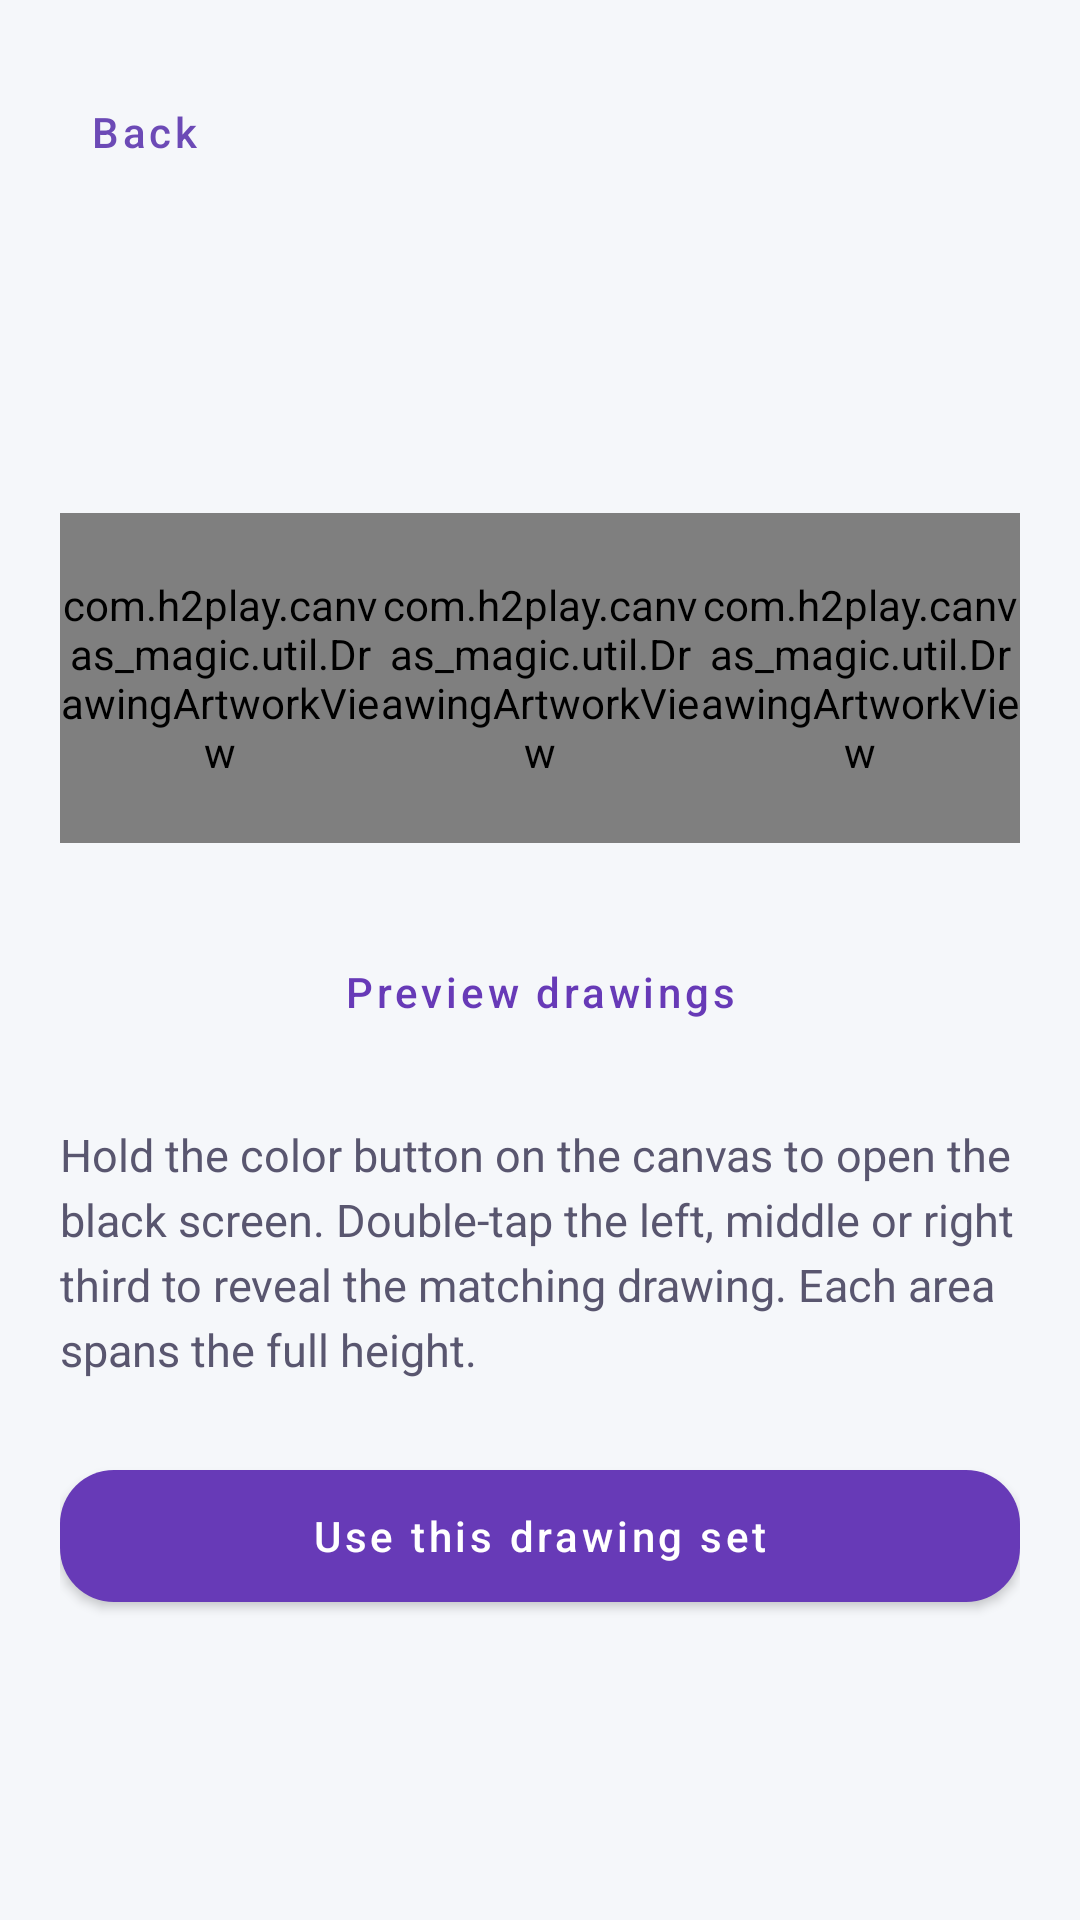

This screen was rendered from an Android layout file. Write that file and the resources it references.
<!-- AndroidManifest.xml: activity theme MainTheme -->
<!-- res/layout/activity_drawing_pack.xml -->
<?xml version="1.0" encoding="utf-8"?>
<LinearLayout xmlns:android="http://schemas.android.com/apk/res/android"
    xmlns:app="http://schemas.android.com/apk/res-auto"
    android:layout_width="match_parent" android:layout_height="match_parent"
    android:orientation="vertical"
    android:background="@color/canvas_screen_background" android:fitsSystemWindows="true">
    <androidx.core.widget.NestedScrollView
        android:layout_width="match_parent" android:layout_height="0dp"
        android:layout_weight="1" android:fillViewport="true">
    <LinearLayout android:layout_width="match_parent" android:layout_height="wrap_content"
        android:orientation="vertical" android:padding="20dp">
        <com.google.android.material.button.MaterialButton android:id="@+id/drawing_pack_back" style="@style/CanvasTextAction"
            android:text="@string/drawing_pack_back" />
        <TextView android:id="@+id/drawing_pack_title" android:layout_width="match_parent" android:layout_height="wrap_content"
            android:layout_marginTop="8dp" android:textSize="28sp" android:textStyle="bold" android:textColor="#242239" />
        <TextView android:id="@+id/drawing_pack_tip" android:layout_width="match_parent" android:layout_height="wrap_content"
            android:layout_marginTop="12dp" android:textSize="16sp" android:textColor="#59566F" />
        <LinearLayout android:layout_width="match_parent" android:layout_height="wrap_content"
            android:layout_marginTop="24dp" android:orientation="horizontal" android:baselineAligned="false">
            <LinearLayout android:layout_width="0dp" android:layout_weight="1" android:layout_height="wrap_content" android:orientation="vertical">
                <com.h2play.canvas_magic.util.DrawingArtworkView android:id="@+id/drawing_pack_art_1"
                    android:layout_width="match_parent" android:layout_height="110dp" />
                <TextView android:id="@+id/drawing_pack_label_1" android:layout_width="match_parent" android:layout_height="wrap_content"
                    android:gravity="center" android:textSize="13sp" android:textColor="#59566F" android:padding="4dp" />
            </LinearLayout>
            <LinearLayout android:layout_width="0dp" android:layout_weight="1" android:layout_height="wrap_content" android:orientation="vertical">
                <com.h2play.canvas_magic.util.DrawingArtworkView android:id="@+id/drawing_pack_art_2"
                    android:layout_width="match_parent" android:layout_height="110dp" />
                <TextView android:id="@+id/drawing_pack_label_2" android:layout_width="match_parent" android:layout_height="wrap_content"
                    android:gravity="center" android:textSize="13sp" android:textColor="#59566F" android:padding="4dp" />
            </LinearLayout>
            <LinearLayout android:layout_width="0dp" android:layout_weight="1" android:layout_height="wrap_content" android:orientation="vertical">
                <com.h2play.canvas_magic.util.DrawingArtworkView android:id="@+id/drawing_pack_art_3"
                    android:layout_width="match_parent" android:layout_height="110dp" />
                <TextView android:id="@+id/drawing_pack_label_3" android:layout_width="match_parent" android:layout_height="wrap_content"
                    android:gravity="center" android:textSize="13sp" android:textColor="#59566F" android:padding="4dp" />
            </LinearLayout>
        </LinearLayout>
        <com.google.android.material.button.MaterialButton android:id="@+id/drawing_pack_replay" style="@style/Widget.MaterialComponents.Button.TextButton"
            android:layout_width="match_parent" android:layout_height="wrap_content" android:minHeight="48dp"
            android:text="@string/drawing_pack_replay" android:textAllCaps="false" />
        <TextView android:layout_width="match_parent" android:layout_height="wrap_content" android:layout_marginTop="20dp"
            android:text="@string/drawing_pack_instructions" android:textSize="15sp" android:textColor="#59566F" android:lineSpacingExtra="4dp" />
        <com.google.android.material.button.MaterialButton android:id="@+id/drawing_pack_start"
            android:layout_width="match_parent" android:layout_height="wrap_content" android:layout_marginTop="24dp"
            android:minHeight="56dp" android:text="@string/drawing_pack_start" android:textAllCaps="false" app:cornerRadius="18dp" />
    </LinearLayout>
    </androidx.core.widget.NestedScrollView>
</LinearLayout>
<!-- resources referenced by this layout -->
<resources>
  <color name="canvas_screen_background">#F5F7FA</color>
  <string name="drawing_pack_back">Back</string>
  <string name="drawing_pack_instructions">Hold the color button on the canvas to open the black screen. Double-tap the left, middle or right third to reveal the matching drawing. Each area spans the full height.</string>
  <string name="drawing_pack_replay">Preview drawings</string>
  <string name="drawing_pack_start">Use this drawing set</string>
  <style name="CanvasTextAction" parent="Widget.MaterialComponents.Button.TextButton">
          <item name="android:layout_width">wrap_content</item>
          <item name="android:layout_height">48dp</item>
          <item name="android:minWidth">56dp</item>
          <item name="android:paddingHorizontal">8dp</item>
          <item name="android:insetTop">0dp</item>
          <item name="android:insetBottom">0dp</item>
          <item name="android:textSize">14sp</item>
          <item name="android:textAllCaps">false</item>
          <item name="android:textColor">@color/primary_color</item>
      </style>
  <style name="MainTheme" parent="Theme.MaterialComponents.Light.NoActionBar">
          <item name="colorPrimary">@color/primary</item>
          <item name="colorPrimaryDark">@color/primary_dark</item>
          <item name="materialCardViewStyle">@style/AppCard</item>
          
          <item name="android:windowLayoutInDisplayCutoutMode">never</item>
          <item name="android:statusBarColor">@color/canvas_screen_background</item>
          <item name="android:navigationBarColor">@color/canvas_screen_background</item>
          <item name="android:windowLightStatusBar">true</item>
          <item name="android:windowLightNavigationBar">true</item>
      </style>
  <color name="primary_color">#6C4AB6</color>
  <color name="primary">#673ab7</color>
  <color name="primary_dark">#320b86</color>
  <style name="AppCard" parent="Widget.MaterialComponents.CardView">
          <item name="cardElevation">8dp</item>
      </style>
</resources>
